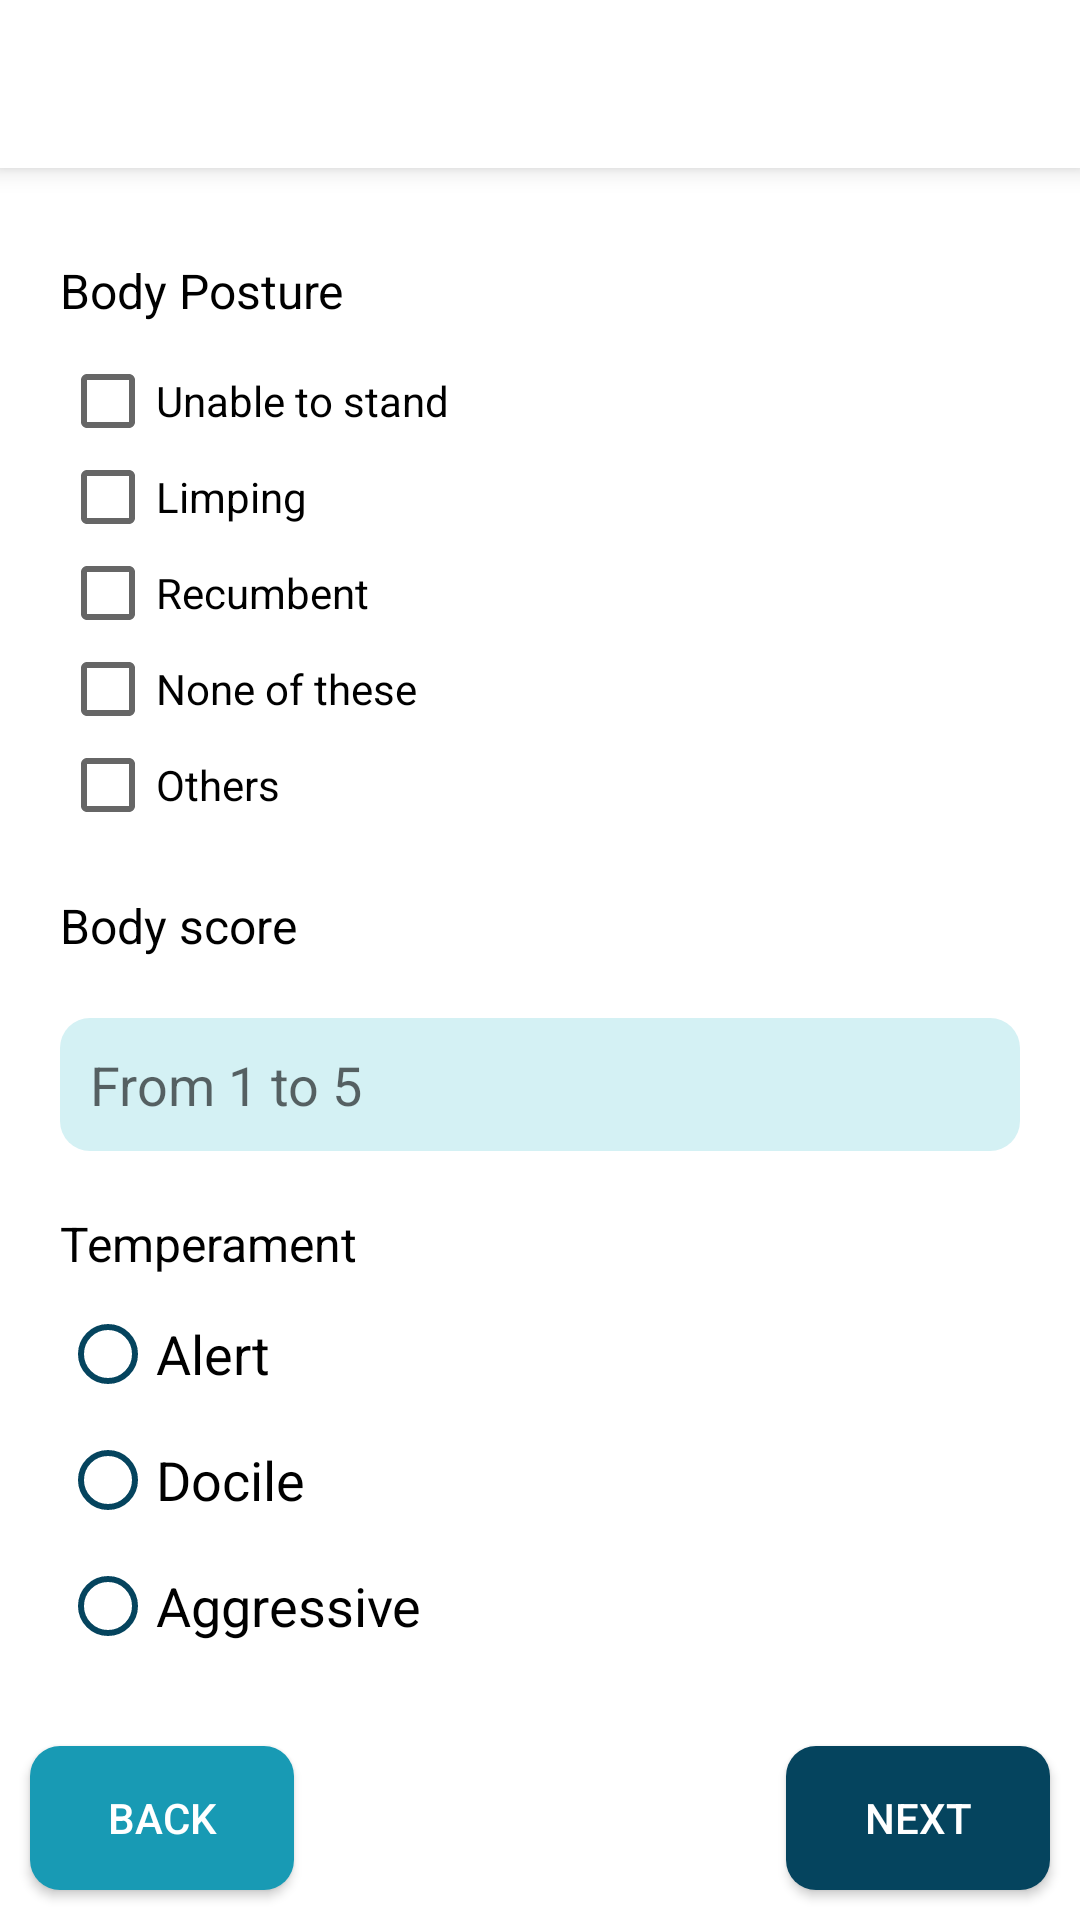

Android layout source for this screen:
<!-- AndroidManifest.xml: application theme AppTheme -->
<!-- res/layout/fragment_body_posture.xml -->
<?xml version="1.0" encoding="utf-8"?>
<RelativeLayout xmlns:android="http://schemas.android.com/apk/res/android"
    xmlns:tools="http://schemas.android.com/tools"
    android:layout_width="match_parent"
    android:layout_height="match_parent"
    tools:context=".Fragments.BodyPosture">

    <include
        android:id="@+id/toolbar"
        layout="@layout/toolbar" />

    <ScrollView
        android:layout_width="match_parent"
        android:layout_height="match_parent"
        android:layout_above="@id/buttons"
        android:layout_below="@id/toolbar"
        android:layout_marginEnd="0dp"
        android:layout_marginBottom="10dp"
        android:fadeScrollbars="true"
        android:padding="10dp"
        android:scrollbars="none">

        <LinearLayout
            android:layout_width="match_parent"
            android:layout_height="wrap_content"
            android:orientation="vertical"
            android:padding="10dp">

            <TextView
                android:layout_width="match_parent"
                android:layout_height="wrap_content"
                android:layout_marginTop="10dp"
                android:layout_marginBottom="10dp"
                android:text="Body Posture"
                android:textColor="@color/black"
                android:textSize="16sp" />

            <CheckBox
                android:id="@+id/stand"
                android:layout_width="wrap_content"
                android:layout_height="wrap_content"
                android:text="Unable to stand"
                android:textSize="14sp" />

            <CheckBox
                android:id="@+id/limp"
                android:layout_width="wrap_content"
                android:layout_height="wrap_content"
                android:text="Limping"
                android:textSize="14sp" />

            <CheckBox
                android:id="@+id/recumbent"
                android:layout_width="wrap_content"
                android:layout_height="wrap_content"
                android:text="Recumbent"
                android:textSize="14sp" />

            <CheckBox
                android:id="@+id/none"
                android:layout_width="wrap_content"
                android:layout_height="wrap_content"
                android:text="None of these"
                android:textSize="14sp" />

            <CheckBox
                android:id="@+id/others"
                android:layout_width="wrap_content"
                android:layout_height="wrap_content"
                android:text="Others"
                android:textSize="14sp" />

            <EditText
                android:id="@+id/othersText"
                android:layout_width="match_parent"
                android:layout_height="100dp"
                android:layout_marginTop="10dp"
                android:background="@drawable/et_button"
                android:gravity="top"
                android:hint="Please provide the other body posture"
                android:inputType="textMultiLine"
                android:padding="10dp"
                android:textSize="14sp"
                android:visibility="gone" />

            <TextView
                android:layout_width="match_parent"
                android:layout_height="wrap_content"
                android:layout_marginTop="20dp"
                android:layout_marginBottom="10dp"
                android:text="Body score"
                android:textColor="@color/black"
                android:textSize="16sp" />

            <EditText
                android:id="@+id/score"
                android:layout_width="match_parent"
                android:layout_height="wrap_content"
                android:layout_marginTop="10dp"
                android:background="@drawable/et_button"
                android:gravity="top"
                android:hint="From 1 to 5"
                android:inputType="textMultiLine"
                android:padding="10dp"
                android:textSize="18sp" />

            <TextView
                android:layout_width="match_parent"
                android:layout_height="wrap_content"
                android:layout_marginTop="20dp"
                android:layout_marginBottom="10dp"
                android:text="Temperament"
                android:textColor="@color/black"
                android:textSize="16sp" />

            <RadioGroup
                android:id="@+id/radioGroup"
                android:layout_width="wrap_content"
                android:layout_height="wrap_content">

                <RadioButton
                    android:id="@+id/alert"
                    android:layout_width="wrap_content"
                    android:layout_height="wrap_content"
                    android:buttonTint="@color/navy_blue"
                    android:text="Alert"
                    android:textSize="18sp" />

                <RadioButton
                    android:id="@+id/docile"
                    android:layout_width="wrap_content"
                    android:layout_height="wrap_content"
                    android:layout_marginTop="10dp"
                    android:buttonTint="@color/navy_blue"
                    android:text="Docile"
                    android:textSize="18sp" />

                <RadioButton
                    android:id="@+id/aggressive"
                    android:layout_width="wrap_content"
                    android:layout_height="wrap_content"
                    android:layout_marginTop="10dp"
                    android:buttonTint="@color/navy_blue"
                    android:text="Aggressive"
                    android:textSize="18sp" />

                <RadioButton
                    android:id="@+id/other"
                    android:layout_width="wrap_content"
                    android:layout_height="wrap_content"
                    android:layout_marginTop="10dp"
                    android:buttonTint="@color/navy_blue"
                    android:text="Other"
                    android:textSize="18sp" />

            </RadioGroup>

            <EditText
                android:id="@+id/othersText2"
                android:layout_width="match_parent"
                android:layout_height="100dp"
                android:layout_marginTop="10dp"
                android:background="@drawable/et_button"
                android:gravity="top"
                android:hint="Please fill in this section"
                android:inputType="textMultiLine"
                android:padding="10dp"
                android:textSize="14sp"
                android:visibility="gone" />

        </LinearLayout>

    </ScrollView>

    <RelativeLayout
        android:id="@+id/buttons"
        android:layout_width="match_parent"
        android:layout_height="wrap_content"
        android:layout_alignParentBottom="true">

        <Button
            android:id="@+id/back"
            android:layout_width="wrap_content"
            android:layout_height="wrap_content"
            android:layout_marginStart="10dp"
            android:layout_marginTop="10dp"
            android:layout_marginEnd="10dp"
            android:layout_marginBottom="10dp"
            android:background="@drawable/bg_button_2"
            android:text="Back"
            android:textColor="@color/white" />

        <Button
            android:id="@+id/next"
            android:layout_width="wrap_content"
            android:layout_height="wrap_content"
            android:layout_alignParentRight="true"
            android:layout_margin="10dp"
            android:background="@drawable/bg_button"
            android:text="next"
            android:textColor="@color/white"/>

    </RelativeLayout>


</RelativeLayout>
<!-- res/layout/toolbar.xml (included above) -->
<?xml version="1.0" encoding="utf-8"?>
<androidx.appcompat.widget.Toolbar
    xmlns:android="http://schemas.android.com/apk/res/android"
    android:layout_width="match_parent"
    android:layout_height="?actionBarSize"
    xmlns:app="http://schemas.android.com/apk/res-auto"
    android:background="@color/white"
    app:theme="@style/ToolbarThem2"
    android:elevation="5dp">

    <LinearLayout
        android:orientation="horizontal"
        android:layout_width="match_parent"
        android:layout_height="match_parent">

        <ImageView
            android:id="@+id/topBack"
            android:layout_width="wrap_content"
            android:layout_height="wrap_content"
            android:src="@drawable/ic_back"
            android:layout_marginEnd="15dp"
            android:visibility="gone"
            android:layout_gravity="center_vertical"/>

        <TextView
            android:id="@+id/heading"
            android:layout_width="wrap_content"
            android:layout_height="wrap_content"
            android:textSize="16sp"
            android:maxLines="1"
            android:fontFamily="sans-serif-condensed-medium"
            android:ellipsize="end"
            android:textColor="@color/navy_blue"
            android:layout_gravity="center_vertical"/>

    </LinearLayout>

</androidx.appcompat.widget.Toolbar>
<!-- resources referenced by this layout -->
<resources>
  <color name="black">#FF000000</color>
  <color name="navy_blue">#05445e</color>
  <color name="white">#FFFFFFFF</color>
  <!-- drawable bg_button (drawable) -->
  <?xml version="1.0" encoding="utf-8"?>
  <selector xmlns:android="http://schemas.android.com/apk/res/android">
      <item android:state_enabled="false">
          <shape>
              <solid android:color="@color/gray" />
              <corners android:radius="10dp" />
          </shape>
      </item>
      <item>
          <shape>
              <solid android:color="@color/navy_blue" />
              <corners android:radius="10dp" />
          </shape>
      </item>
  </selector>
  <!-- drawable bg_button_2 (drawable) -->
  <?xml version="1.0" encoding="utf-8"?>
  <selector xmlns:android="http://schemas.android.com/apk/res/android">
      <item android:state_enabled="false">
          <shape>
              <solid android:color="@color/gray" />
              <corners android:radius="10dp" />
          </shape>
      </item>
      <item>
          <shape>
              <solid android:color="@color/grotto_blue" />
              <corners android:radius="10dp" />
          </shape>
      </item>
  </selector>
  <!-- drawable et_button (drawable) -->
  <?xml version="1.0" encoding="utf-8"?>
  <selector xmlns:android="http://schemas.android.com/apk/res/android">
      <item>
          <shape>
              <solid android:color="@color/baby_blue" />
              <corners android:radius="10dp" />
          </shape>
      </item>
  </selector>
  <!-- drawable ic_back (drawable) -->
  <vector android:height="24dp" android:tint="@color/navy_blue"
      android:viewportHeight="24" android:viewportWidth="24"
      android:width="24dp" xmlns:android="http://schemas.android.com/apk/res/android">
      <path android:fillColor="@android:color/white" android:pathData="M20,11H7.83l5.59,-5.59L12,4l-8,8 8,8 1.41,-1.41L7.83,13H20v-2z"/>
  </vector>
  <style name="ToolbarThem2" parent="@style/ThemeOverlay.AppCompat.ActionBar">
          <item name="colorControlNormal">@color/navy_blue</item>
      </style>
  <style name="AppTheme" parent="Theme.AppCompat.Light.NoActionBar">
          
          <item name="colorPrimary">@color/navy_blue</item>
          <item name="colorPrimaryDark">@color/navy_blue</item>
          <item name="colorAccent">@color/grotto_blue</item>
          <item name="android:windowBackground">@color/white</item>
      </style>
  <color name="gray">#BAB0B0</color>
  <color name="grotto_blue">#189ab4</color>
  <color name="baby_blue">#d4f1f4</color>
</resources>
